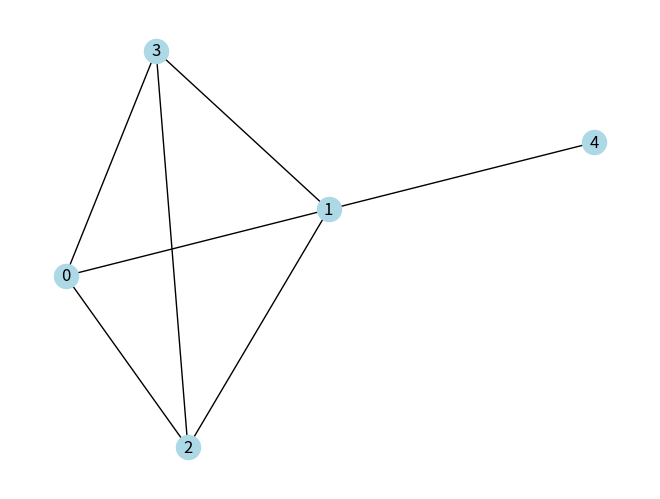
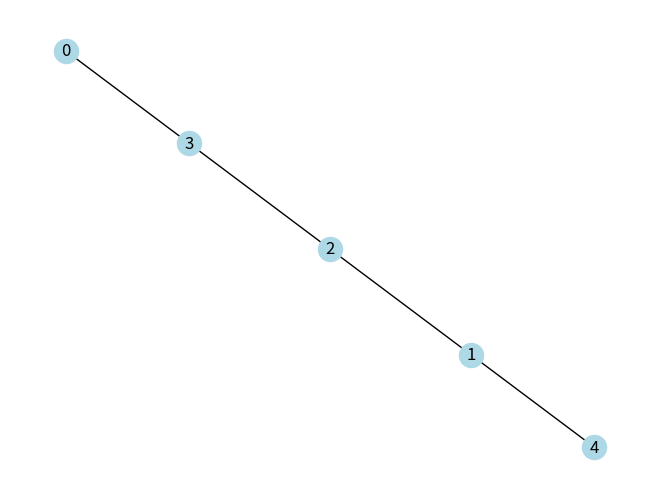

Reproduce these figures in Python, in order.
# Challenge -- Convert an Incidence Matrix to a NetworkX Graph
# 
# Write a program that converts an indcidence matrix into a NetworkX graph object, then draw the graph
# Bonus: First verify that the matrix is a legitimate incidence matrix first!
# Bonus: Write a program that converts a NetworkX graph object into an incidence matrix

# Import the NetworkX package for creating graphs, matplotlib.pyplot for plotting them
import networkx as nx
import matplotlib.pyplot as plt

# Makes presenting a table of data easier
from tabulate import tabulate

# Hard-coded Incidence matrix. Play around and make changes to test your program.
M = [[1,-1,0,0,0],[1,0,-1,0,0],[1,0,0,-1,0],[0,1,-1,0,0],[0,1,0,-1,0], [0,1,0,0,-1],[0,0,1,-1,0]]

#example_row_1 = [0,0,0,0,0,1,0,0,-1]
#example_row_2 = [0,0,-1,0,0,0,0,0,0,0,0,0,0,0,0,0,1]

# A helpful piece of code:
# The index method return the index number of a element of a list

#print(example_row_1,example_row_1.index(1))
#print(example_row_2,example_row_2.index(-1))

#e = (example_row_1.index(1),example_row_2.index(-1))

#print(e)

def MtoG(A):
    tG = nx.Graph();
    tG.clear();
    for row in A:
        rs = row.index(1);
        rd = row.index(-1);
        #print(rs);
        #print(rd);
        tG.add_edge(rs,rd);
    return tG;

def GtoM(tG):
    A = [];
    nc = len(tG.nodes());
    for e in tG.edges():
        temp = [0] * nc; # ahhhh python syntax
        temp[e[0]] = 1;
        temp[e[1]] = -1;
        A.append(temp);
    return A

G = MtoG(M);

# NetworkX's draw function, which requires matplotlib.pyplot
nx.draw(G, with_labels = True, node_color="lightblue")

print("Close matplotlib to continue:");

# Need to tell pyplot to show the plot
plt.show()

A = GtoM(G);

print("Rebuilt incidence matrix from graph:");
print(tabulate(A));

print("DFS-based edge removal MST algorithm:");

nc = len(A[0]);

adjlist = [];

for i in range(nc):
    adjlist.append([]);

for i in range(len(A)):
    row = A[i];
    rs = row.index(1);
    rd = row.index(-1);
    adjlist[rs].append([rd, i]);
    adjlist[rd].append([rs, i]);
    #print(adjlist);

#print(adjlist);

visited = [False] * nc;

Q = [[0, -1]]; # jerry-rigged queue, also stores element of "edge" that led to this

A2 = [];

while(len(Q) != 0):
     curNode = Q.pop();
     inEdgeNum = curNode[1];
     curNode = curNode[0]; # types dont exist here
     if(visited[curNode]):
        continue;
     if(inEdgeNum != -1):
        A2.append(A[inEdgeNum]);
     visited[curNode] = True;
     for node in adjlist[curNode]:
         #print(node);
         if not visited[node[0]]:
            Q.append(node);

print("New incidence matrix:")
print(tabulate(A2));

G2 = MtoG(A2);
#for e in G2.edges():
#    print(e);
plt.clf();
nx.draw(G2, with_labels = True, node_color="lightblue");
plt.show();
